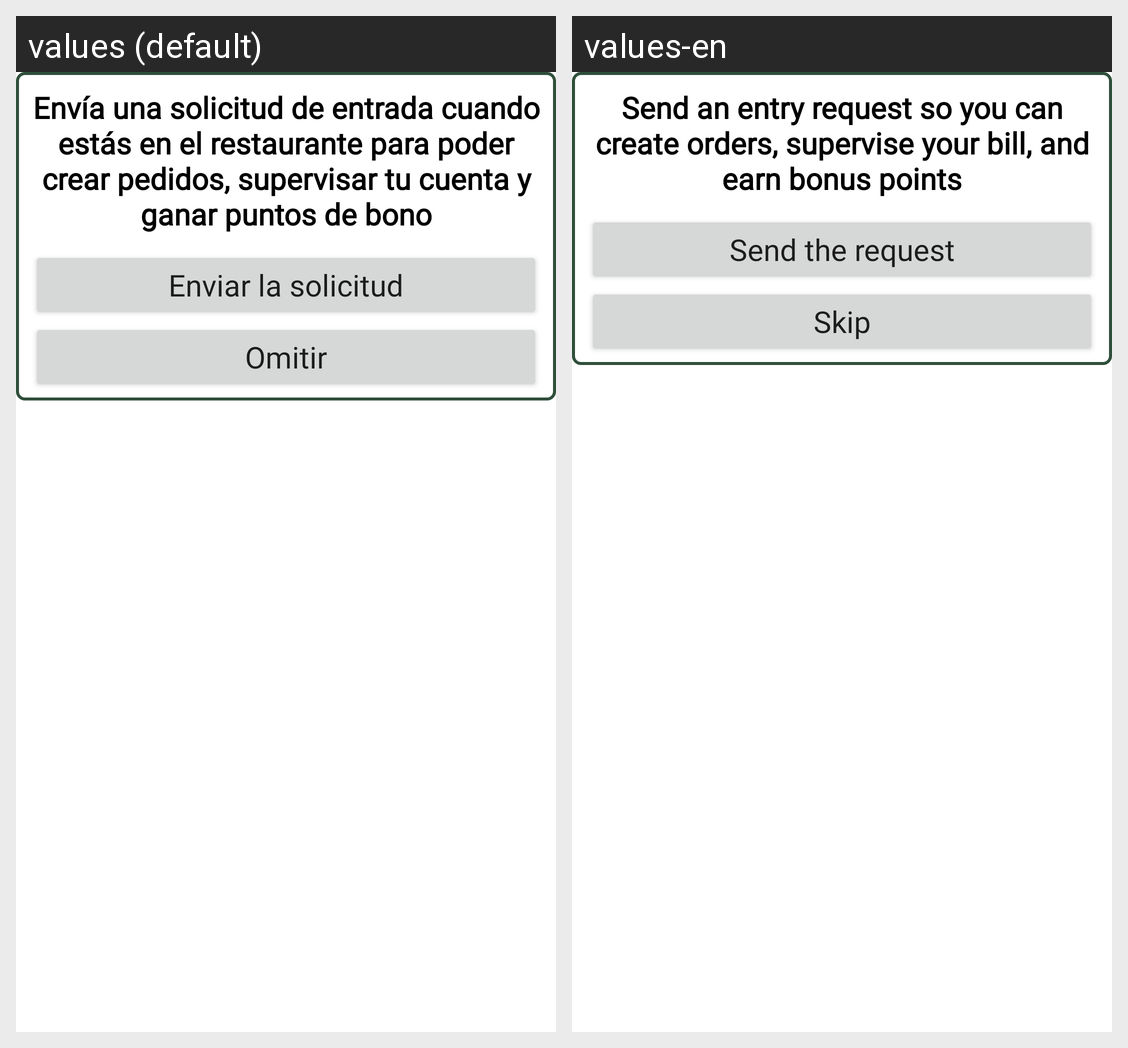

Locale-by-locale string values for the Android screen shown in this grid:
Android screen res/layout/alert_entry_request.xml rendered under 2 locales, left to right: values (default), values-en. Device: Nexus 5 (rendered at 1080×1920; each locale shown at half size, 540×960, under a caption strip naming it); theme Theme.Double_test.
Strings drawn on this screen, with the default value and each locale's value (text and hints the layout hard-codes, and strings that could not be matched under every locale, appear in the picture but are not listed):

entry_request_msg
  values: Envía una solicitud de entrada cuando estás en el restaurante para poder crear pedidos, supervisar tu cuenta y ganar puntos de bono
  values-en: Send an entry request so you can create orders, supervise your bill, and earn bonus points

entry_request_positive_btn
  values: Enviar la solicitud
  values-en: Send the request

omitir
  values: Omitir
  values-en: Skip
